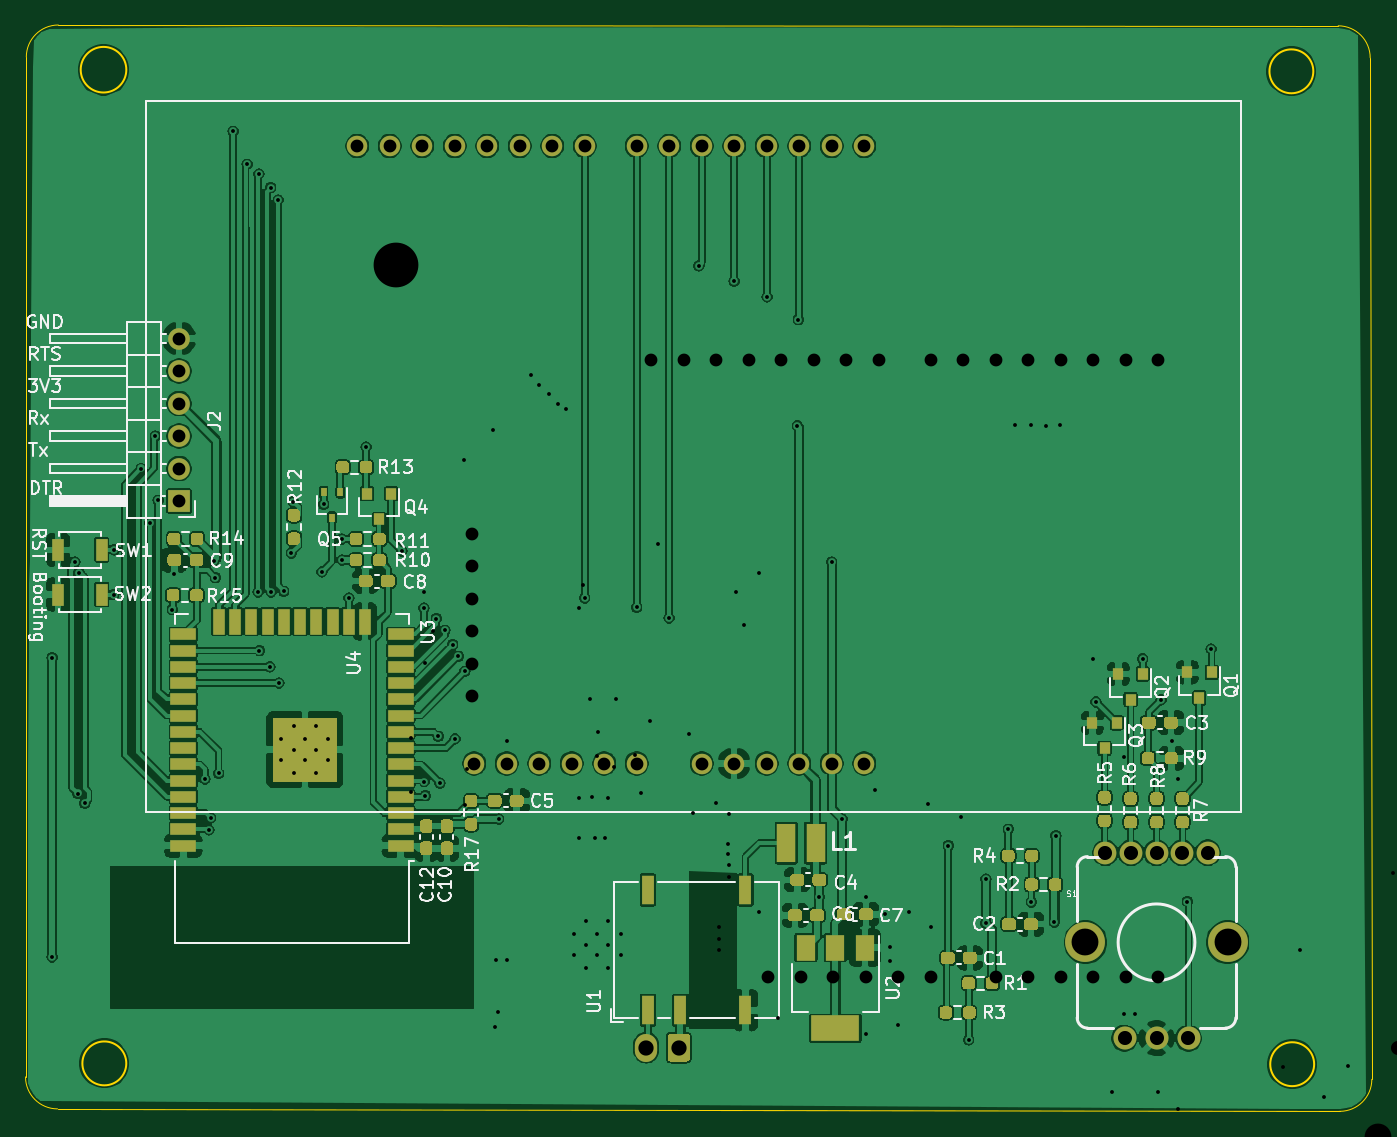
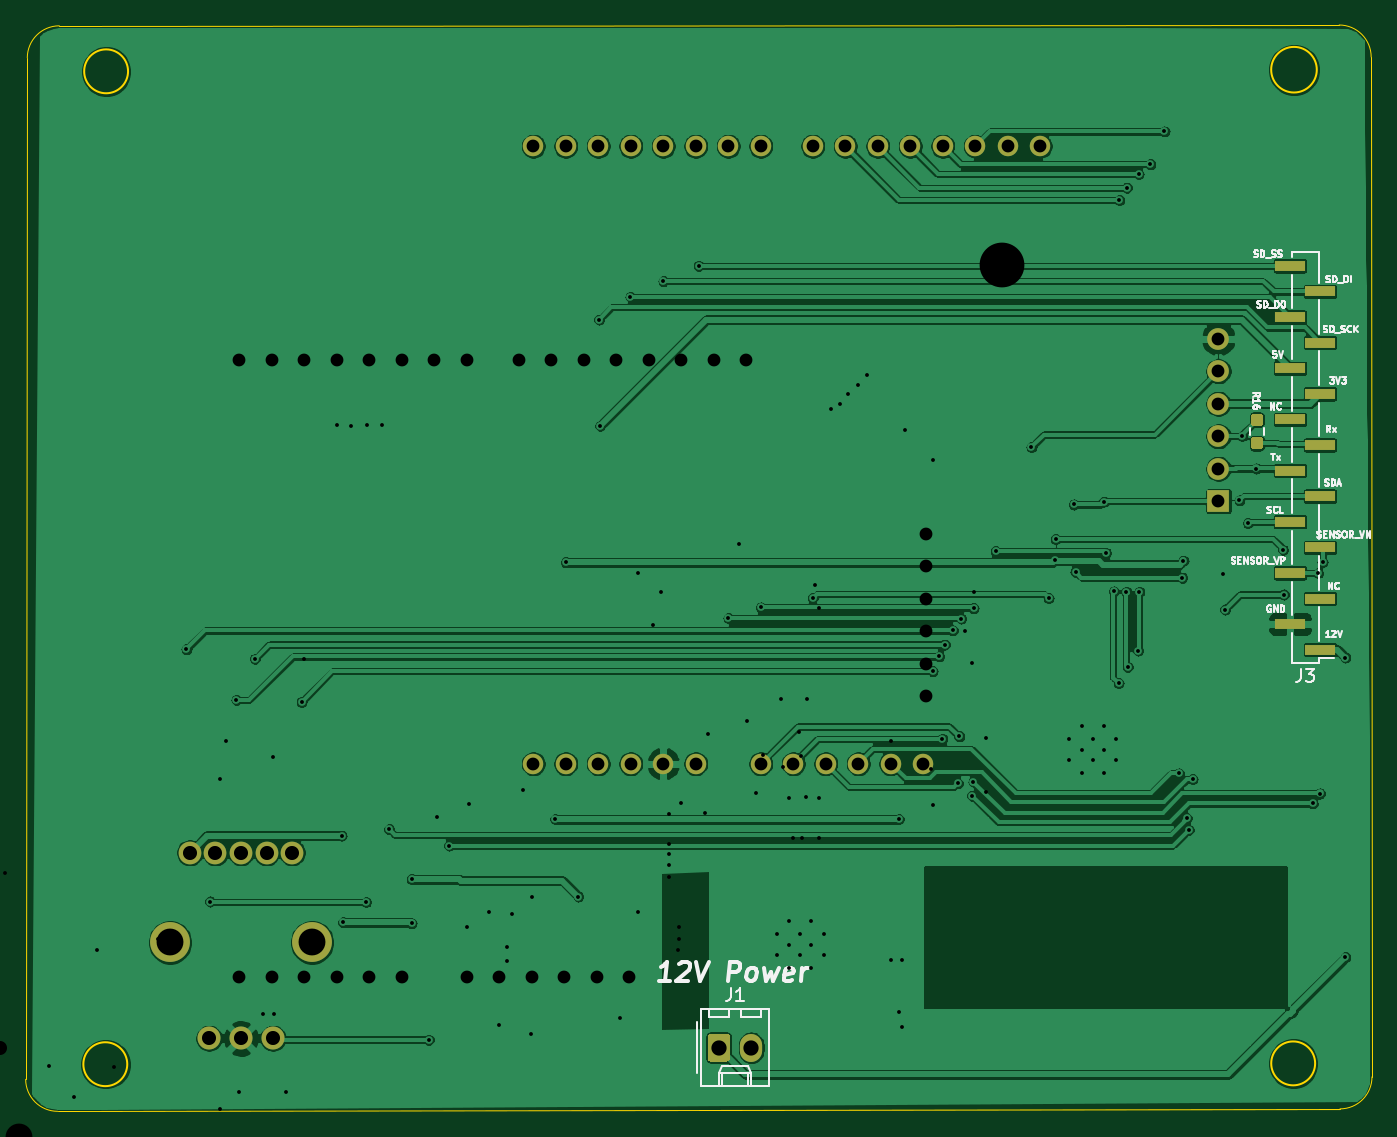
Circuit board: 12 layer files. Board 105.2 x 84.9 mm.
- bottom_copper: EZ-PY32-B_Cu.gbr (232457 bytes)
- bottom_mask: EZ-PY32-B_Mask.gbr (3289 bytes)
- paste: EZ-PY32-B_Paste.gbr (1568 bytes)
- bottom_silk: EZ-PY32-B_SilkS.gbr (23247 bytes)
- outline: EZ-PY32-Edge_Cuts.gbr (1351 bytes)
- top_copper: EZ-PY32-F_Cu.gbr (434536 bytes)
- top_mask: EZ-PY32-F_Mask.gbr (23040 bytes)
- paste: EZ-PY32-F_Paste.gbr (21319 bytes)
- top_silk: EZ-PY32-F_SilkS.gbr (46447 bytes)
- drill: EZ-PY32-NPTH.drl (269 bytes)
- drill: EZ-PY32-PTH.drl (2475 bytes)
- drill: EZ-PY32.drl (2659 bytes)

=== bottom_copper: EZ-PY32-B_Cu.gbr (232457 bytes, source omitted) ===
=== bottom_mask: EZ-PY32-B_Mask.gbr ===
%TF.GenerationSoftware,KiCad,Pcbnew,(5.1.7)-1*%
%TF.CreationDate,2020-12-15T16:08:46+01:00*%
%TF.ProjectId,EZ-PY32,455a2d50-5933-4322-9e6b-696361645f70,rev?*%
%TF.SameCoordinates,Original*%
%TF.FileFunction,Soldermask,Bot*%
%TF.FilePolarity,Negative*%
%FSLAX46Y46*%
G04 Gerber Fmt 4.6, Leading zero omitted, Abs format (unit mm)*
G04 Created by KiCad (PCBNEW (5.1.7)-1) date 2020-12-15 16:08:46*
%MOMM*%
%LPD*%
G01*
G04 APERTURE LIST*
%ADD10C,1.800000*%
%ADD11C,1.778000*%
%ADD12C,3.116000*%
%ADD13O,1.600000X1.600000*%
%ADD14O,1.740000X2.190000*%
%ADD15R,1.700000X1.700000*%
%ADD16O,1.700000X1.700000*%
%ADD17R,2.350000X0.850000*%
G04 APERTURE END LIST*
D10*
%TO.C,S1*%
X113260500Y-116974000D03*
X115760500Y-116974000D03*
X118260500Y-116974000D03*
D11*
X115760500Y-102474000D03*
X113760500Y-102474000D03*
D12*
X110210500Y-109474000D03*
X121310500Y-109474000D03*
D11*
X117760500Y-102474000D03*
X111760500Y-102474000D03*
X119760500Y-102474000D03*
%TD*%
D13*
%TO.C,U4*%
X67513200Y-95504000D03*
X92913200Y-47244000D03*
X82753200Y-47244000D03*
X58373200Y-47244000D03*
X60913200Y-47244000D03*
X65993200Y-47244000D03*
X62433200Y-95504000D03*
X72593200Y-95504000D03*
X75133200Y-95504000D03*
X82753200Y-95504000D03*
X90373200Y-95504000D03*
X68533200Y-47244000D03*
X92913200Y-95504000D03*
X53293200Y-47244000D03*
X71073200Y-47244000D03*
X85293200Y-47244000D03*
X80213200Y-95504000D03*
X87833200Y-47244000D03*
X64973200Y-95504000D03*
X70053200Y-95504000D03*
X55833200Y-47244000D03*
X63453200Y-47244000D03*
X80213200Y-47244000D03*
X77673200Y-47244000D03*
X85293200Y-95504000D03*
X90373200Y-47244000D03*
X75133200Y-47244000D03*
X87833200Y-95504000D03*
%TD*%
%TO.C,J1*%
G36*
G01*
X79292500Y-116860499D02*
X79292500Y-118550501D01*
G75*
G02*
X79042501Y-118800500I-249999J0D01*
G01*
X77802499Y-118800500D01*
G75*
G02*
X77552500Y-118550501I0J249999D01*
G01*
X77552500Y-116860499D01*
G75*
G02*
X77802499Y-116610500I249999J0D01*
G01*
X79042501Y-116610500D01*
G75*
G02*
X79292500Y-116860499I0J-249999D01*
G01*
G37*
D14*
X75882500Y-117705500D03*
%TD*%
D15*
%TO.C,J2*%
X39370000Y-74993500D03*
D16*
X39370000Y-72453500D03*
X39370000Y-69913500D03*
X39370000Y-67373500D03*
X39370000Y-64833500D03*
X39370000Y-62293500D03*
%TD*%
%TO.C,R16*%
G36*
G01*
X36597600Y-70947100D02*
X36122600Y-70947100D01*
G75*
G02*
X35885100Y-70709600I0J237500D01*
G01*
X35885100Y-70209600D01*
G75*
G02*
X36122600Y-69972100I237500J0D01*
G01*
X36597600Y-69972100D01*
G75*
G02*
X36835100Y-70209600I0J-237500D01*
G01*
X36835100Y-70709600D01*
G75*
G02*
X36597600Y-70947100I-237500J0D01*
G01*
G37*
G36*
G01*
X36597600Y-69122100D02*
X36122600Y-69122100D01*
G75*
G02*
X35885100Y-68884600I0J237500D01*
G01*
X35885100Y-68384600D01*
G75*
G02*
X36122600Y-68147100I237500J0D01*
G01*
X36597600Y-68147100D01*
G75*
G02*
X36835100Y-68384600I0J-237500D01*
G01*
X36835100Y-68884600D01*
G75*
G02*
X36597600Y-69122100I-237500J0D01*
G01*
G37*
%TD*%
D17*
%TO.C,J3*%
X31419300Y-86606300D03*
X31419300Y-82606300D03*
X31419300Y-78606300D03*
X31419300Y-74606300D03*
X31419300Y-70606300D03*
X31419300Y-66606300D03*
X31419300Y-62606300D03*
X31419300Y-58606300D03*
X33769300Y-84606300D03*
X33769300Y-80606300D03*
X33769300Y-76606300D03*
X33769300Y-72606300D03*
X33769300Y-68606300D03*
X33769300Y-64606300D03*
X33769300Y-60606300D03*
X33769300Y-56606300D03*
%TD*%
M02*

=== paste: EZ-PY32-B_Paste.gbr ===
%TF.GenerationSoftware,KiCad,Pcbnew,(5.1.7)-1*%
%TF.CreationDate,2020-12-15T16:08:46+01:00*%
%TF.ProjectId,EZ-PY32,455a2d50-5933-4322-9e6b-696361645f70,rev?*%
%TF.SameCoordinates,Original*%
%TF.FileFunction,Paste,Bot*%
%TF.FilePolarity,Positive*%
%FSLAX46Y46*%
G04 Gerber Fmt 4.6, Leading zero omitted, Abs format (unit mm)*
G04 Created by KiCad (PCBNEW (5.1.7)-1) date 2020-12-15 16:08:46*
%MOMM*%
%LPD*%
G01*
G04 APERTURE LIST*
%ADD10R,2.350000X0.850000*%
G04 APERTURE END LIST*
%TO.C,R16*%
G36*
G01*
X36597600Y-70947100D02*
X36122600Y-70947100D01*
G75*
G02*
X35885100Y-70709600I0J237500D01*
G01*
X35885100Y-70209600D01*
G75*
G02*
X36122600Y-69972100I237500J0D01*
G01*
X36597600Y-69972100D01*
G75*
G02*
X36835100Y-70209600I0J-237500D01*
G01*
X36835100Y-70709600D01*
G75*
G02*
X36597600Y-70947100I-237500J0D01*
G01*
G37*
G36*
G01*
X36597600Y-69122100D02*
X36122600Y-69122100D01*
G75*
G02*
X35885100Y-68884600I0J237500D01*
G01*
X35885100Y-68384600D01*
G75*
G02*
X36122600Y-68147100I237500J0D01*
G01*
X36597600Y-68147100D01*
G75*
G02*
X36835100Y-68384600I0J-237500D01*
G01*
X36835100Y-68884600D01*
G75*
G02*
X36597600Y-69122100I-237500J0D01*
G01*
G37*
%TD*%
D10*
%TO.C,J3*%
X31419300Y-86606300D03*
X31419300Y-82606300D03*
X31419300Y-78606300D03*
X31419300Y-74606300D03*
X31419300Y-70606300D03*
X31419300Y-66606300D03*
X31419300Y-62606300D03*
X31419300Y-58606300D03*
X33769300Y-84606300D03*
X33769300Y-80606300D03*
X33769300Y-76606300D03*
X33769300Y-72606300D03*
X33769300Y-68606300D03*
X33769300Y-64606300D03*
X33769300Y-60606300D03*
X33769300Y-56606300D03*
%TD*%
M02*

=== bottom_silk: EZ-PY32-B_SilkS.gbr (23247 bytes, source omitted) ===
=== outline: EZ-PY32-Edge_Cuts.gbr ===
%TF.GenerationSoftware,KiCad,Pcbnew,(5.1.7)-1*%
%TF.CreationDate,2020-12-15T16:08:46+01:00*%
%TF.ProjectId,EZ-PY32,455a2d50-5933-4322-9e6b-696361645f70,rev?*%
%TF.SameCoordinates,Original*%
%TF.FileFunction,Profile,NP*%
%FSLAX46Y46*%
G04 Gerber Fmt 4.6, Leading zero omitted, Abs format (unit mm)*
G04 Created by KiCad (PCBNEW (5.1.7)-1) date 2020-12-15 16:08:46*
%MOMM*%
%LPD*%
G01*
G04 APERTURE LIST*
%TA.AperFunction,Profile*%
%ADD10C,0.050000*%
%TD*%
%TA.AperFunction,Profile*%
%ADD11C,0.150000*%
%TD*%
G04 APERTURE END LIST*
D10*
X29868500Y-122491500D02*
G75*
G02*
X27368500Y-119991500I0J2500000D01*
G01*
X132588000Y-120182000D02*
G75*
G02*
X130088000Y-122682000I-2500000J0D01*
G01*
X129961000Y-37846000D02*
G75*
G02*
X132461000Y-40346000I0J-2500000D01*
G01*
X27432000Y-40282500D02*
G75*
G02*
X29932000Y-37782500I2500000J0D01*
G01*
X27368500Y-119991500D02*
X27432000Y-40282500D01*
X130088000Y-122682000D02*
X29868500Y-122491500D01*
X132461000Y-40346000D02*
X132588000Y-120182000D01*
X29932000Y-37782500D02*
X129961000Y-37846000D01*
D11*
X128016000Y-41402000D02*
G75*
G03*
X128016000Y-41402000I-1714500J0D01*
G01*
X128080676Y-118999000D02*
G75*
G03*
X128080676Y-118999000I-1715676J0D01*
G01*
X35243676Y-118935500D02*
G75*
G03*
X35243676Y-118935500I-1715676J0D01*
G01*
X35247030Y-41275000D02*
G75*
G03*
X35247030Y-41275000I-1782530J0D01*
G01*
M02*

=== top_copper: EZ-PY32-F_Cu.gbr (434536 bytes, source omitted) ===
=== top_mask: EZ-PY32-F_Mask.gbr (23040 bytes, source omitted) ===
=== paste: EZ-PY32-F_Paste.gbr (21319 bytes, source omitted) ===
=== top_silk: EZ-PY32-F_SilkS.gbr (46447 bytes, source omitted) ===
=== drill: EZ-PY32-NPTH.drl ===
M48
; DRILL file {KiCad (5.1.7)-1} date 12/15/20 16:08:40
; FORMAT={-:-/ absolute / inch / decimal}
; #@! TF.CreationDate,2020-12-15T16:08:40+01:00
; #@! TF.GenerationSoftware,Kicad,Pcbnew,(5.1.7)-1
; #@! TF.FileFunction,NonPlated,1,2,NPTH
FMAT,2
INCH
%
G90
G05
T0
M30

=== drill: EZ-PY32-PTH.drl ===
M48
; DRILL file {KiCad (5.1.7)-1} date 12/15/20 16:08:40
; FORMAT={-:-/ absolute / inch / decimal}
; #@! TF.CreationDate,2020-12-15T16:08:40+01:00
; #@! TF.GenerationSoftware,Kicad,Pcbnew,(5.1.7)-1
; #@! TF.FileFunction,Plated,1,2,PTH
FMAT,2
INCH
T1C0.0118
T2C0.0394
T3C0.0433
T4C0.0469
T5C0.0827
%
G90
G05
T1
X1.1595Y-3.4341
X1.1595Y-4.3556
X1.2295Y-3.1401
X1.2375Y-3.8521
X1.2435Y-3.1741
X1.2598Y-3.8823
X1.3484Y-3.24
X1.3509Y-3.1025
X1.4335Y-2.8521
X1.4595Y-3.0201
X1.4771Y-2.7525
X1.4855Y-2.9501
X1.5295Y-3.2861
X1.5355Y-3.1761
X1.6295Y-3.8081
X1.6415Y-3.9641
X1.6471Y-3.9277
X1.6575Y-3.1361
X1.6615Y-3.1881
X1.6715Y-3.7901
X1.7161Y-1.8147
X1.7595Y-1.9161
X1.7935Y-3.2321
X1.7955Y-1.9461
X1.7971Y-3.4125
X1.8291Y-3.4625
X1.8315Y-1.9881
X1.8335Y-3.2321
X1.8551Y-2.0261
X1.8571Y-3.5125
X1.865Y-3.6847
X1.865Y-3.7497
X1.8715Y-3.2301
X1.8955Y-3.1121
X1.9015Y-2.9541
X1.9024Y-3.6444
X1.9024Y-3.7172
X1.9024Y-3.7891
X1.9368Y-3.6847
X1.9368Y-3.7497
X1.9703Y-3.6453
X1.9703Y-3.7172
X1.9703Y-3.7881
X1.9895Y-3.1701
X1.9949Y-2.9627
X2.0087Y-3.6847
X2.0087Y-3.7497
X2.0505Y-3.0691
X2.0515Y-3.1341
X2.0725Y-3.2511
X2.1254Y-2.7865
X2.2355Y-3.1061
X2.3035Y-3.2821
X2.304Y-3.8156
X2.3079Y-3.8589
X2.3415Y-3.3141
X2.3475Y-3.6761
X2.3522Y-3.8205
X2.3675Y-3.3501
X2.3915Y-3.3941
X2.3995Y-3.6841
X2.4095Y-3.4301
X2.4295Y-3.4761
X2.5333Y-3.9308
X2.7982Y-3.2507
X2.958Y-3.2796
X3.058Y-3.3126
X3.149Y-2.2286
X3.2575Y-2.2761
X3.3595Y-2.3241
X3.4525Y-2.7211
X3.4555Y-2.3941
X3.52Y-4.1695
X3.558Y-3.1406
X3.5904Y-3.9308
X3.6593Y-4.4121
X3.6632Y-4.1719
X3.7223Y-4.2241
X3.738Y-4.3255
X3.739Y-4.3688
X3.9171Y-4.0125
X3.9795Y-4.6101
X4.0323Y-4.1158
X4.0323Y-4.2516
X4.1016Y-3.9621
X4.1725Y-4.1861
X4.2434Y-4.2481
X4.2481Y-3.9817
X4.3709Y-3.5705
X4.5146Y-3.4377
X4.5717Y-3.5641
X4.6041Y-3.6896
X4.6228Y-3.8068
X4.6525Y-4.1845
X4.7252Y-3.4081
T2
X1.55Y-2.4525
X1.55Y-2.5525
X1.55Y-2.6525
X1.55Y-2.7525
X1.55Y-2.8525
X1.55Y-2.9525
X2.0982Y-1.86
X2.1982Y-1.86
X2.2982Y-1.86
X2.3982Y-1.86
X2.458Y-3.76
X2.4982Y-1.86
X2.558Y-3.76
X2.5982Y-1.86
X2.658Y-3.76
X2.6982Y-1.86
X2.758Y-3.76
X2.7982Y-1.86
X2.858Y-3.76
X2.958Y-1.86
X2.958Y-3.76
X3.058Y-1.86
X3.158Y-1.86
X3.158Y-3.76
X3.258Y-1.86
X3.258Y-3.76
X3.358Y-1.86
X3.358Y-3.76
X3.458Y-1.86
X3.458Y-3.76
X3.558Y-1.86
X3.558Y-3.76
X3.658Y-1.86
X3.658Y-3.76
T3
X4.4Y-4.0344
X4.4591Y-4.6053
X4.4788Y-4.0344
X4.5575Y-4.0344
X4.5575Y-4.6053
X4.6362Y-4.0344
X4.6559Y-4.6053
X4.715Y-4.0344
T4
X2.9875Y-4.6341
X3.0875Y-4.6341
T5
X4.339Y-4.31
X4.776Y-4.31
T0
M30

=== drill: EZ-PY32.drl ===
M48
; DRILL file {KiCad (5.1.7)-1} date 01/21/21 08:43:31
; FORMAT={-:-/ absolute / inch / decimal}
; #@! TF.CreationDate,2021-01-21T08:43:31+01:00
; #@! TF.GenerationSoftware,Kicad,Pcbnew,(5.1.7)-1
FMAT,2
INCH
T1C0.0118
T2C0.0394
T3C0.0433
T4C0.0469
T5C0.0827
T6C0.1378
%
G90
G05
T1
X2.265Y-3.8481
X2.2651Y-3.6806
X2.3026Y-3.2331
X2.3076Y-3.4506
X2.3301Y-3.3531
X2.4276Y-2.8256
X2.4295Y-3.8861
X2.4355Y-3.7761
X2.5151Y-2.7331
X2.5226Y-4.5706
X2.5251Y-4.3656
X2.5326Y-4.5231
X2.5575Y-3.6918
X2.5576Y-4.3631
X2.5615Y-3.7681
X2.6326Y-2.5631
X2.6576Y-2.5956
X2.6891Y-2.622
X2.7149Y-2.6528
X2.7414Y-2.6681
X2.765Y-4.2847
X2.765Y-4.3497
X2.7801Y-3.2806
X2.7801Y-3.8659
X2.7801Y-3.9881
X2.7926Y-3.2106
X2.8024Y-4.2444
X2.8024Y-4.3172
X2.8024Y-4.3891
X2.8158Y-3.5624
X2.8201Y-3.8636
X2.8305Y-3.9881
X2.8351Y-3.7381
X2.8368Y-4.2847
X2.8368Y-4.3497
X2.8401Y-3.6629
X2.8601Y-3.9881
X2.8698Y-3.8659
X2.8703Y-4.2453
X2.8703Y-4.3172
X2.8703Y-4.3881
X2.8895Y-3.7701
X2.8949Y-3.5627
X2.9087Y-4.2847
X2.9087Y-4.3497
X2.9515Y-3.7341
X2.9725Y-3.8511
X3.0001Y-3.6281
X3.0251Y-3.0831
X3.1201Y-3.6681
X3.1301Y-3.9131
X3.2035Y-3.8821
X3.2101Y-4.2631
X3.2101Y-4.3006
X3.2126Y-4.3331
X3.2399Y-4.0368
X3.2401Y-4.0072
X3.2407Y-4.1086
X3.2415Y-3.9141
X3.2419Y-4.0723
X3.2651Y-3.2306
X3.2893Y-3.3331
X3.3351Y-3.1731
X3.3351Y-4.2156
X3.3926Y-4.5425
X3.6651Y-4.5906
X3.6898Y-3.8424
X3.7626Y-4.5656
X3.7951Y-4.2181
X3.8551Y-3.8831
X3.8626Y-4.2631
X3.9551Y-3.9231
X4.1226Y-2.7181
X4.1701Y-2.7181
X4.2176Y-2.7206
X4.2609Y-2.7189
X4.3626Y-3.4381
X4.42Y-4.7695
X4.4574Y-4.5308
X4.458Y-3.7406
X4.4904Y-4.5308
X4.5593Y-5.0121
X4.5632Y-4.7719
X4.6223Y-4.8241
X4.638Y-4.9255
X4.639Y-4.9688
X4.8126Y-4.3006
X4.8795Y-5.2101
X4.9476Y-4.6931
X5.0001Y-4.3331
X5.0725Y-4.7861
X5.1481Y-4.6901
X5.2851Y-4.0956
X5.4146Y-4.0377
X5.4717Y-4.1641
X5.5041Y-4.2896
X5.5228Y-4.4068
X5.5525Y-4.7845
X5.6252Y-4.0081
T2
X3.0028Y-2.5181
X3.1028Y-2.5181
X3.2028Y-2.5181
X3.3028Y-2.5181
X3.3626Y-4.4181
X3.4028Y-2.5181
X3.4626Y-4.4181
X3.5028Y-2.5181
X3.5626Y-4.4181
X3.6028Y-2.5181
X3.6626Y-4.4181
X3.7028Y-2.5181
X3.7626Y-4.4181
X3.8626Y-2.5181
X3.8626Y-4.4181
X3.9626Y-2.5181
X4.0626Y-2.5181
X4.0626Y-4.4181
X4.1626Y-2.5181
X4.1626Y-4.4181
X4.2626Y-2.5181
X4.2626Y-4.4181
X4.3626Y-2.5181
X4.3626Y-4.4181
X4.4626Y-2.5181
X4.4626Y-4.4181
X4.5626Y-2.5181
X4.5626Y-4.4181
X2.45Y-3.0525
X2.45Y-3.1525
X2.45Y-3.2525
X2.45Y-3.3525
X2.45Y-3.4525
X2.45Y-3.5525
T3
X5.3Y-4.6344
X5.3591Y-5.2053
X5.3788Y-4.6344
X5.4575Y-4.6344
X5.4575Y-5.2053
X5.5362Y-4.6344
X5.5559Y-5.2053
X5.615Y-4.6344
T4
X3.6101Y-5.1081
X3.7101Y-5.1081
T5
X5.239Y-4.91
X5.676Y-4.91
T6
X5.8752Y-5.2847
X2.2197Y-5.2828
X2.2167Y-2.2247
X5.8723Y-2.2306
T0
M30

